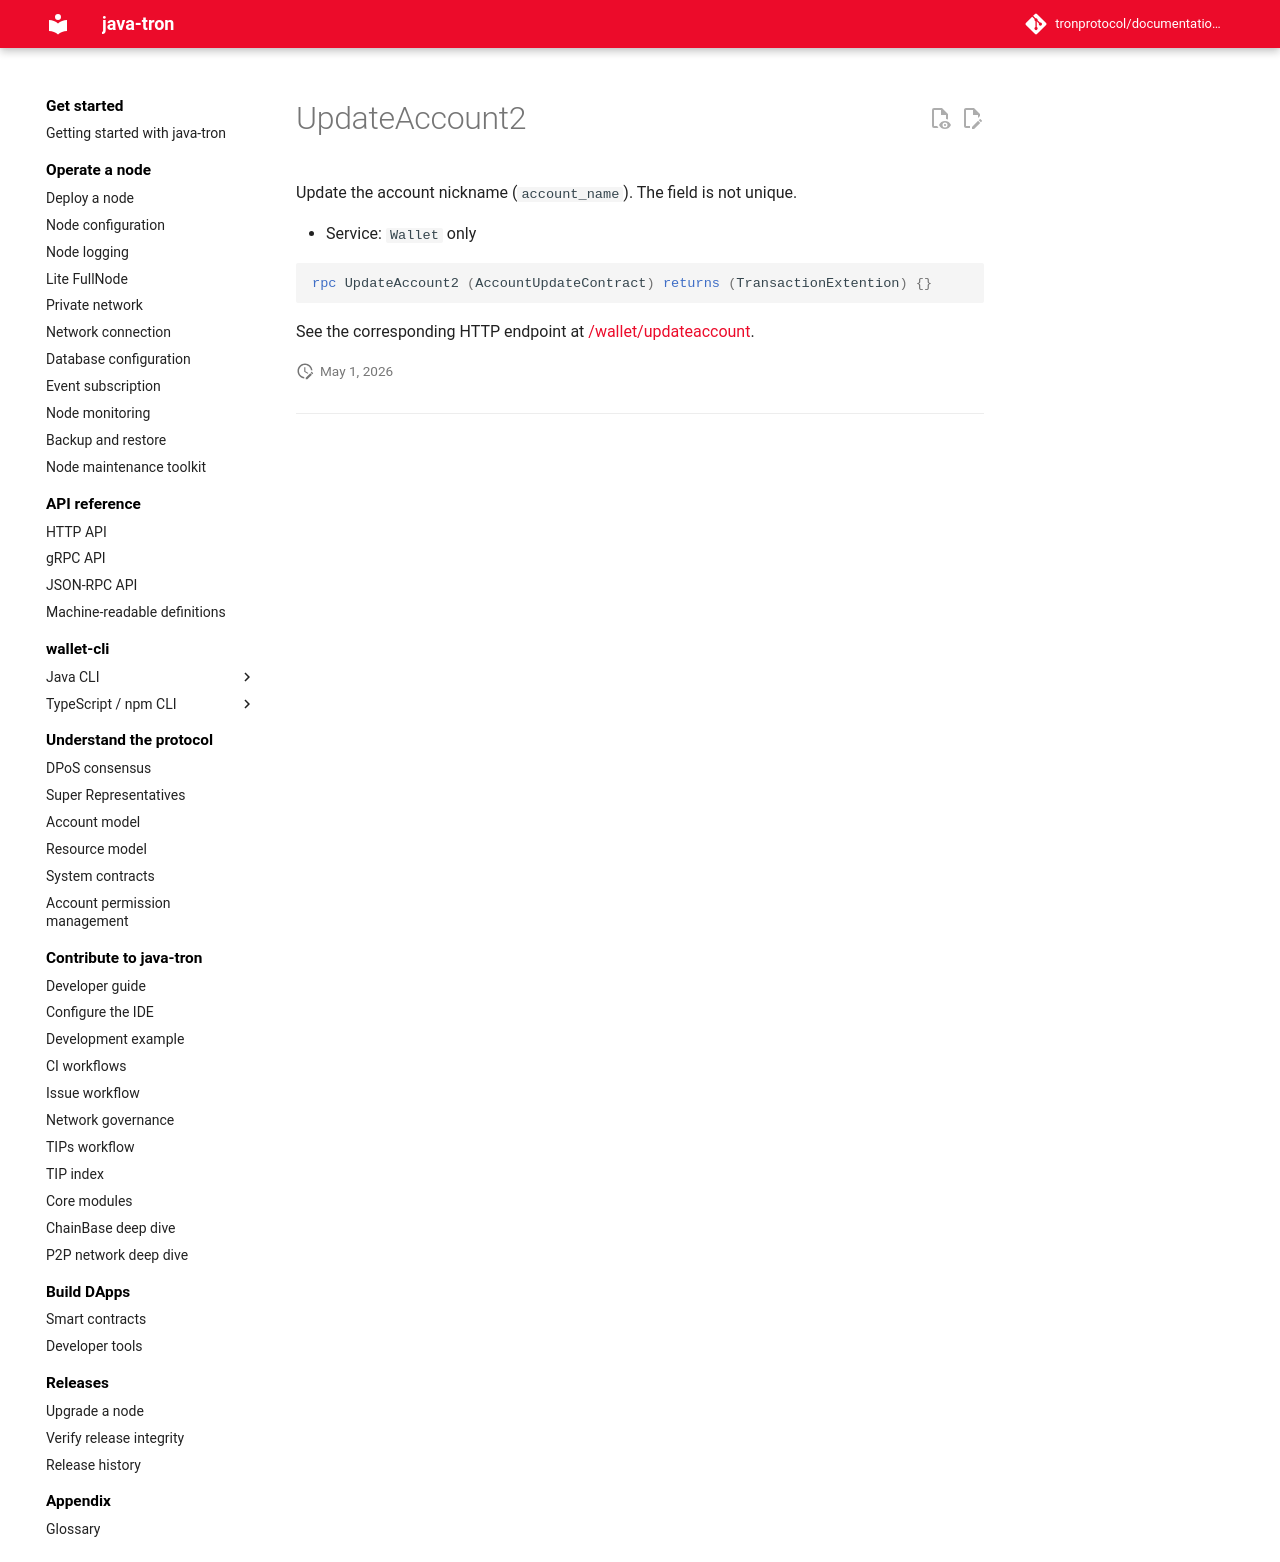

repository: tronprotocol/documentation-en · page: api/rpc/account/UpdateAccount2/index.html · generator: mkdocs

# UpdateAccount2

Update the account nickname (`account_name`). The field is not unique.

- Service: `Wallet` only

```protobuf
rpc UpdateAccount2 (AccountUpdateContract) returns (TransactionExtention) {}
```

See the corresponding HTTP endpoint at [/wallet/updateaccount](../../http/account/updateaccount.md).
